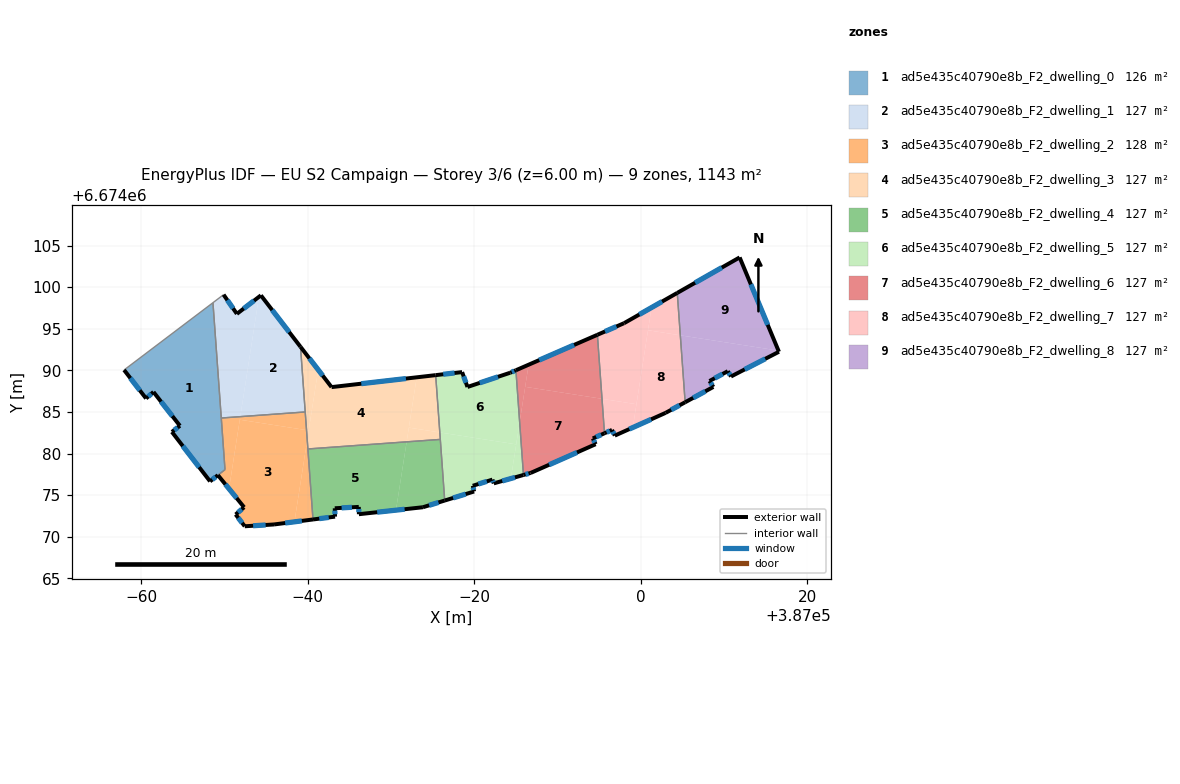
=== STOREY PLAN SPEC (per zone: floor XY polygon, exterior-wall plan segments, windows/doors) ===
zone 1: ad5e435c40790e8b_F2_dwelling_0  (126.2 m²)
  floor: (386948.59, 6674098.13) (386950.04, 6674078.06) (386948.24, 6674076.66) (386943.66, 6674082.60) (386944.62, 6674083.34) (386941.45, 6674087.40) (386940.55, 6674086.62) (386937.91, 6674090.04)
  exterior wall: (386948.24, 6674076.66) – (386949.19, 6674077.40)  [1.2 m]
    window: (386948.51, 6674076.87) – (386948.92, 6674077.19)  [0.7 m²]
  exterior wall: (386943.66, 6674082.60) – (386948.24, 6674076.66)  [7.5 m]
    window: (386944.97, 6674080.90) – (386946.93, 6674078.36)  [4.1 m²]
  exterior wall: (386944.62, 6674083.34) – (386943.66, 6674082.60)  [1.2 m]
    window: (386944.35, 6674083.13) – (386943.93, 6674082.81)  [0.7 m²]
  exterior wall: (386941.45, 6674087.40) – (386944.62, 6674083.34)  [5.2 m]
    window: (386942.35, 6674086.24) – (386943.72, 6674084.50)  [2.8 m²]
  exterior wall: (386940.55, 6674086.62) – (386941.45, 6674087.40)  [1.2 m]
    window: (386940.81, 6674086.84) – (386941.19, 6674087.18)  [0.7 m²]
  exterior wall: (386937.91, 6674090.04) – (386940.55, 6674086.62)  [4.3 m]
    window: (386938.67, 6674089.07) – (386939.80, 6674087.60)  [2.4 m²]
  interior walls: 4
zone 2: ad5e435c40790e8b_F2_dwelling_1  (127.0 m²)
  floor: (386954.35, 6674099.01) (386959.12, 6674092.82) (386959.68, 6674085.00) (386951.88, 6674084.43) (386954.12, 6674098.83)
  floor: (386954.12, 6674098.83) (386951.88, 6674084.43) (386949.59, 6674084.27) (386948.59, 6674098.13) (386949.87, 6674099.09) (386951.47, 6674096.79)
  exterior wall: (386951.47, 6674096.79) – (386949.87, 6674099.09)  [2.8 m]
    window: (386951.01, 6674097.44) – (386950.32, 6674098.43)  [1.5 m²]
  exterior wall: (386954.35, 6674099.01) – (386951.47, 6674096.79)  [3.6 m]
    window: (386953.53, 6674098.37) – (386952.29, 6674097.42)  [2.0 m²]
  exterior wall: (386959.12, 6674092.83) – (386954.35, 6674099.01)  [7.8 m]
    window: (386957.76, 6674094.59) – (386955.72, 6674097.24)  [4.3 m²]
  interior walls: 4
zone 3: ad5e435c40790e8b_F2_dwelling_2  (127.8 m²)
  floor: (386959.84, 6674082.81) (386959.92, 6674081.64) (386958.39, 6674071.79) (386955.93, 6674071.48) (386952.41, 6674071.26) (386951.32, 6674072.68) (386952.34, 6674073.54) (386950.52, 6674075.77) (386951.82, 6674084.06)
  floor: (386959.92, 6674081.64) (386960.61, 6674072.08) (386958.39, 6674071.79)
  floor: (386951.88, 6674084.43) (386950.52, 6674075.77) (386949.19, 6674077.40) (386950.04, 6674078.06) (386949.59, 6674084.27)
  floor: (386959.68, 6674085.00) (386959.84, 6674082.81) (386951.82, 6674084.06) (386951.88, 6674084.43)
  exterior wall: (386955.93, 6674071.48) – (386960.61, 6674072.08)  [4.7 m]
    window: (386957.27, 6674071.65) – (386959.28, 6674071.90)  [2.6 m²]
  exterior wall: (386952.41, 6674071.26) – (386955.93, 6674071.48)  [3.5 m]
    window: (386953.42, 6674071.32) – (386954.93, 6674071.41)  [1.9 m²]
  exterior wall: (386951.32, 6674072.68) – (386952.41, 6674071.26)  [1.8 m]
    window: (386951.63, 6674072.27) – (386952.10, 6674071.66)  [1.0 m²]
  exterior wall: (386952.34, 6674073.54) – (386951.32, 6674072.68)  [1.3 m]
    window: (386952.05, 6674073.29) – (386951.61, 6674072.92)  [0.7 m²]
  exterior wall: (386949.19, 6674077.40) – (386952.34, 6674073.54)  [5.0 m]
    window: (386950.09, 6674076.30) – (386951.44, 6674074.64)  [2.7 m²]
  interior walls: 5
zone 4: ad5e435c40790e8b_F2_dwelling_3  (127.0 m²)
  floor: (386973.08, 6674089.16) (386971.87, 6674081.41) (386960.00, 6674080.55) (386959.92, 6674081.64) (386961.24, 6674090.07) (386962.84, 6674087.98)
  floor: (386959.12, 6674092.82) (386961.24, 6674090.07) (386960.10, 6674082.77) (386959.84, 6674082.81)
  floor: (386960.10, 6674082.77) (386959.92, 6674081.64) (386959.84, 6674082.81)
  floor: (386975.36, 6674089.42) (386975.86, 6674082.54) (386972.14, 6674083.12) (386973.08, 6674089.16)
  floor: (386975.86, 6674082.54) (386975.92, 6674081.70) (386971.87, 6674081.41) (386972.14, 6674083.12)
  exterior wall: (386975.36, 6674089.42) – (386962.84, 6674087.98)  [12.6 m]
    window: (386971.78, 6674089.01) – (386966.42, 6674088.39)  [6.9 m²]
  exterior wall: (386962.84, 6674087.98) – (386959.12, 6674092.83)  [6.1 m]
    window: (386961.78, 6674089.37) – (386960.18, 6674091.44)  [3.4 m²]
  interior walls: 4
zone 5: ad5e435c40790e8b_F2_dwelling_4  (127.0 m²)
  floor: (386971.87, 6674081.41) (386970.59, 6674073.19) (386966.13, 6674072.71) (386966.12, 6674073.59) (386963.23, 6674073.42) (386963.27, 6674072.42) (386960.61, 6674072.08) (386960.00, 6674080.55)
  floor: (386975.92, 6674081.70) (386976.45, 6674074.35) (386973.82, 6674073.54) (386970.59, 6674073.19) (386971.87, 6674081.41)
  exterior wall: (386963.23, 6674073.42) – (386966.12, 6674073.59)  [2.9 m]
    window: (386964.06, 6674073.47) – (386965.30, 6674073.54)  [1.6 m²]
  exterior wall: (386963.27, 6674072.42) – (386963.23, 6674073.42)  [1.0 m]
    window: (386963.26, 6674072.70) – (386963.24, 6674073.13)  [0.6 m²]
  exterior wall: (386960.61, 6674072.08) – (386963.27, 6674072.42)  [2.7 m]
    window: (386961.37, 6674072.17) – (386962.51, 6674072.32)  [1.5 m²]
  exterior wall: (386973.82, 6674073.54) – (386976.45, 6674074.35)  [2.7 m]
    window: (386974.57, 6674073.78) – (386975.70, 6674074.12)  [1.5 m²]
  exterior wall: (386966.13, 6674072.71) – (386973.82, 6674073.54)  [7.7 m]
    window: (386968.33, 6674072.95) – (386971.63, 6674073.31)  [4.3 m²]
  exterior wall: (386966.12, 6674073.59) – (386966.13, 6674072.71)  [0.9 m]
    window: (386966.12, 6674073.34) – (386966.13, 6674072.96)  [0.5 m²]
  interior walls: 3
zone 6: ad5e435c40790e8b_F2_dwelling_5  (127.0 m²)
  floor: (386985.04, 6674081.10) (386984.39, 6674077.00) (386982.34, 6674076.42) (386982.18, 6674076.87) (386979.82, 6674076.12) (386979.98, 6674075.44) (386976.45, 6674074.35) (386975.86, 6674082.54)
  floor: (386985.00, 6674090.01) (386985.45, 6674083.77) (386985.04, 6674081.10) (386975.86, 6674082.54) (386975.36, 6674089.42) (386978.54, 6674089.79) (386979.18, 6674088.00) (386984.32, 6674089.71)
  floor: (386985.45, 6674083.77) (386985.91, 6674077.42) (386984.39, 6674077.00)
  exterior wall: (386979.98, 6674075.44) – (386979.82, 6674076.12)  [0.7 m]
    window: (386979.93, 6674075.63) – (386979.86, 6674075.93)  [0.4 m²]
  exterior wall: (386976.45, 6674074.35) – (386979.98, 6674075.44)  [3.7 m]
    window: (386977.45, 6674074.66) – (386978.97, 6674075.13)  [2.0 m²]
  exterior wall: (386978.54, 6674089.79) – (386975.36, 6674089.42)  [3.2 m]
    window: (386977.63, 6674089.68) – (386976.27, 6674089.53)  [1.8 m²]
  exterior wall: (386979.18, 6674088.00) – (386978.54, 6674089.79)  [1.9 m]
    window: (386979.00, 6674088.51) – (386978.72, 6674089.28)  [1.0 m²]
  exterior wall: (386984.32, 6674089.71) – (386979.18, 6674088.00)  [5.4 m]
    window: (386982.85, 6674089.22) – (386980.65, 6674088.49)  [3.0 m²]
  exterior wall: (386985.00, 6674090.01) – (386984.32, 6674089.71)  [0.7 m]
    window: (386984.81, 6674089.92) – (386984.51, 6674089.80)  [0.4 m²]
  exterior wall: (386982.34, 6674076.42) – (386985.91, 6674077.42)  [3.7 m]
    window: (386983.36, 6674076.70) – (386984.89, 6674077.13)  [2.0 m²]
  exterior wall: (386982.18, 6674076.87) – (386982.34, 6674076.42)  [0.5 m]
    window: (386982.22, 6674076.74) – (386982.30, 6674076.54)  [0.3 m²]
  exterior wall: (386979.82, 6674076.12) – (386982.18, 6674076.87)  [2.5 m]
    window: (386980.49, 6674076.34) – (386981.50, 6674076.65)  [1.4 m²]
  interior walls: 3
zone 7: ad5e435c40790e8b_F2_dwelling_6  (127.0 m²)
  floor: (386995.35, 6674086.58) (386995.65, 6674082.44) (386994.25, 6674081.82) (386994.58, 6674081.12) (386986.76, 6674077.66) (386985.91, 6674077.42) (386985.45, 6674083.77) (386986.11, 6674088.02)
  floor: (386994.79, 6674094.27) (386995.35, 6674086.58) (386986.11, 6674088.02) (386986.53, 6674090.67)
  floor: (386986.53, 6674090.67) (386985.45, 6674083.77) (386985.00, 6674090.01)
  exterior wall: (386985.91, 6674077.42) – (386986.76, 6674077.66)  [0.9 m]
    window: (386986.15, 6674077.49) – (386986.52, 6674077.60)  [0.5 m²]
  exterior wall: (386994.79, 6674094.27) – (386985.00, 6674090.01)  [10.7 m]
    window: (386992.00, 6674093.05) – (386987.80, 6674091.23)  [5.9 m²]
  exterior wall: (386994.25, 6674081.82) – (386995.65, 6674082.44)  [1.5 m]
    window: (386994.65, 6674081.99) – (386995.25, 6674082.26)  [0.8 m²]
  exterior wall: (386994.58, 6674081.12) – (386994.25, 6674081.82)  [0.8 m]
    window: (386994.49, 6674081.32) – (386994.34, 6674081.62)  [0.4 m²]
  exterior wall: (386986.76, 6674077.66) – (386994.58, 6674081.12)  [8.5 m]
    window: (386989.00, 6674078.65) – (386992.35, 6674080.13)  [4.7 m²]
  interior walls: 2
zone 8: ad5e435c40790e8b_F2_dwelling_7  (127.0 m²)
  floor: (387004.76, 6674094.21) (387005.34, 6674086.16) (387002.99, 6674084.89) (386999.05, 6674083.12) (387000.88, 6674094.82)
  floor: (387001.30, 6674097.54) (386999.49, 6674085.93) (386995.35, 6674086.58) (386994.79, 6674094.27) (386998.00, 6674095.67)
  floor: (387004.39, 6674099.30) (387004.76, 6674094.21) (387000.88, 6674094.82) (387001.30, 6674097.54)
  floor: (386999.49, 6674085.93) (386999.05, 6674083.12) (386996.89, 6674082.16) (386996.55, 6674082.84) (386995.65, 6674082.44) (386995.35, 6674086.58)
  exterior wall: (386995.65, 6674082.44) – (386996.55, 6674082.84)  [1.0 m]
    window: (386995.91, 6674082.55) – (386996.29, 6674082.72)  [0.5 m²]
  exterior wall: (386998.00, 6674095.67) – (386994.79, 6674094.27)  [3.5 m]
    window: (386997.09, 6674095.27) – (386995.71, 6674094.67)  [1.9 m²]
  exterior wall: (387004.39, 6674099.30) – (386998.00, 6674095.67)  [7.4 m]
    window: (387002.57, 6674098.26) – (386999.83, 6674096.71)  [4.1 m²]
  exterior wall: (387002.99, 6674084.89) – (387005.34, 6674086.16)  [2.7 m]
    window: (387003.66, 6674085.25) – (387004.67, 6674085.80)  [1.5 m²]
  exterior wall: (386996.89, 6674082.16) – (387002.99, 6674084.89)  [6.7 m]
    window: (386998.63, 6674082.94) – (387001.25, 6674084.11)  [3.7 m²]
  exterior wall: (386996.55, 6674082.84) – (386996.89, 6674082.16)  [0.8 m]
    window: (386996.65, 6674082.64) – (386996.79, 6674082.35)  [0.4 m²]
  interior walls: 2
zone 9: ad5e435c40790e8b_F2_dwelling_8  (127.0 m²)
  floor: (387011.89, 6674103.57) (387016.55, 6674092.37) (387004.76, 6674094.21) (387004.39, 6674099.30)
  floor: (387016.55, 6674092.37) (387016.61, 6674092.23) (387010.85, 6674089.26) (387010.46, 6674089.89) (387008.27, 6674088.72) (387008.73, 6674088.00) (387005.34, 6674086.16) (387004.76, 6674094.21)
  exterior wall: (387005.34, 6674086.16) – (387008.73, 6674088.00)  [3.9 m]
    window: (387006.31, 6674086.69) – (387007.76, 6674087.48)  [2.1 m²]
  exterior wall: (387011.89, 6674103.57) – (387004.39, 6674099.30)  [8.6 m]
    window: (387009.75, 6674102.35) – (387006.53, 6674100.52)  [4.8 m²]
  exterior wall: (387016.61, 6674092.23) – (387011.89, 6674103.57)  [12.3 m]
    window: (387015.26, 6674095.47) – (387013.24, 6674100.33)  [6.8 m²]
  exterior wall: (387010.85, 6674089.26) – (387016.61, 6674092.23)  [6.5 m]
    window: (387012.50, 6674090.11) – (387014.97, 6674091.38)  [3.6 m²]
  exterior wall: (387010.46, 6674089.89) – (387010.85, 6674089.26)  [0.7 m]
    window: (387010.57, 6674089.71) – (387010.74, 6674089.44)  [0.4 m²]
  exterior wall: (387008.27, 6674088.72) – (387010.46, 6674089.89)  [2.5 m]
    window: (387008.90, 6674089.05) – (387009.84, 6674089.56)  [1.4 m²]
  exterior wall: (387008.73, 6674088.00) – (387008.27, 6674088.72)  [0.8 m]
    window: (387008.60, 6674088.21) – (387008.40, 6674088.51)  [0.5 m²]
  interior walls: 1

=== DERIVED (storey summary) ===
Building: EU S2 Campaign
Storey: 3 of 6  (floor level z = 6.00 m)
Storey gross floor area: 1142.9 m²
Zones on this storey: 9
  - ad5e435c40790e8b_F2_dwelling_0: floor 126.2 m²; exterior wall 20.6 m (61.7 m²); 6 window(s) 11.3 m²; WWR 18.4%
  - ad5e435c40790e8b_F2_dwelling_1: floor 127.0 m²; exterior wall 14.3 m (42.8 m²); 3 window(s) 7.9 m²; WWR 18.4%
  - ad5e435c40790e8b_F2_dwelling_2: floor 127.8 m²; exterior wall 16.4 m (49.1 m²); 5 window(s) 9.0 m²; WWR 18.4%
  - ad5e435c40790e8b_F2_dwelling_3: floor 127.0 m²; exterior wall 18.7 m (56.1 m²); 2 window(s) 10.3 m²; WWR 18.4%
  - ad5e435c40790e8b_F2_dwelling_4: floor 127.0 m²; exterior wall 17.9 m (53.8 m²); 6 window(s) 9.9 m²; WWR 18.4%
  - ad5e435c40790e8b_F2_dwelling_5: floor 127.0 m²; exterior wall 22.3 m (66.9 m²); 9 window(s) 12.3 m²; WWR 18.4%
  - ad5e435c40790e8b_F2_dwelling_6: floor 127.0 m²; exterior wall 22.4 m (67.3 m²); 5 window(s) 12.4 m²; WWR 18.4%
  - ad5e435c40790e8b_F2_dwelling_7: floor 127.0 m²; exterior wall 22.0 m (65.9 m²); 6 window(s) 12.1 m²; WWR 18.4%
  - ad5e435c40790e8b_F2_dwelling_8: floor 127.0 m²; exterior wall 35.3 m (106.0 m²); 7 window(s) 19.5 m²; WWR 18.4%
Zone adjacency (shared interzone walls):
  - ad5e435c40790e8b_F2_dwelling_0 ↔ ad5e435c40790e8b_F2_dwelling_1
  - ad5e435c40790e8b_F2_dwelling_0 ↔ ad5e435c40790e8b_F2_dwelling_2
  - ad5e435c40790e8b_F2_dwelling_1 ↔ ad5e435c40790e8b_F2_dwelling_2
  - ad5e435c40790e8b_F2_dwelling_1 ↔ ad5e435c40790e8b_F2_dwelling_3
  - ad5e435c40790e8b_F2_dwelling_2 ↔ ad5e435c40790e8b_F2_dwelling_3
  - ad5e435c40790e8b_F2_dwelling_2 ↔ ad5e435c40790e8b_F2_dwelling_4
  - ad5e435c40790e8b_F2_dwelling_3 ↔ ad5e435c40790e8b_F2_dwelling_4
  - ad5e435c40790e8b_F2_dwelling_3 ↔ ad5e435c40790e8b_F2_dwelling_5
  - ad5e435c40790e8b_F2_dwelling_4 ↔ ad5e435c40790e8b_F2_dwelling_5
  - ad5e435c40790e8b_F2_dwelling_5 ↔ ad5e435c40790e8b_F2_dwelling_6
  - ad5e435c40790e8b_F2_dwelling_6 ↔ ad5e435c40790e8b_F2_dwelling_7
  - ad5e435c40790e8b_F2_dwelling_7 ↔ ad5e435c40790e8b_F2_dwelling_8